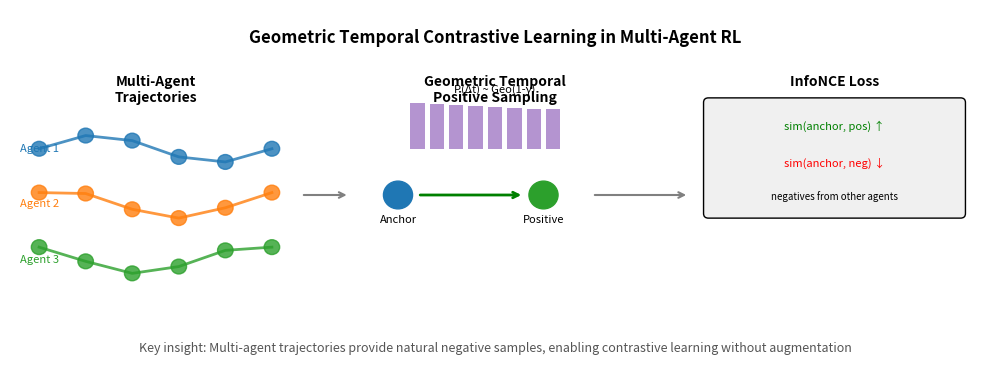

This chart was generated by the following Python code: (Note: this script raises an exception after producing the figure.)
"""
Generate method diagram for the paper.
"""

import matplotlib.pyplot as plt
import matplotlib.patches as mpatches
from matplotlib.patches import FancyBboxPatch, FancyArrowPatch
import numpy as np
import matplotlib
matplotlib.use('Agg')

def draw_method_figure():
    fig, ax = plt.subplots(figsize=(10, 4))
    ax.set_xlim(0, 10)
    ax.set_ylim(0, 4)
    ax.axis('off')

    # Colors
    agent_colors = ['#1f77b4', '#ff7f0e', '#2ca02c']

    # Title
    ax.text(5, 3.8, 'Geometric Temporal Contrastive Learning in Multi-Agent RL',
            ha='center', va='top', fontsize=12, fontweight='bold')

    # Left panel: Multi-agent trajectories
    ax.text(1.5, 3.3, 'Multi-Agent\nTrajectories', ha='center', va='top', fontsize=10, fontweight='bold')

    # Draw agent trajectories
    for i, color in enumerate(agent_colors):
        y_base = 2.5 - i * 0.6
        # Draw trajectory line
        x_points = np.linspace(0.3, 2.7, 6)
        y_points = y_base + 0.15 * np.sin(np.linspace(0, 2*np.pi, 6) + i)
        ax.plot(x_points, y_points, color=color, linewidth=2, alpha=0.8)
        # Draw state circles
        for j, (x, y) in enumerate(zip(x_points, y_points)):
            circle = plt.Circle((x, y), 0.08, color=color, alpha=0.8)
            ax.add_patch(circle)
        ax.text(0.1, y_base, f'Agent {i+1}', fontsize=8, va='center', color=color)

    # Middle panel: Geometric sampling
    ax.text(5, 3.3, 'Geometric Temporal\nPositive Sampling', ha='center', va='top', fontsize=10, fontweight='bold')

    # Draw anchor and positive
    ax.add_patch(plt.Circle((4, 2), 0.15, color='#1f77b4', zorder=5))
    ax.text(4, 2, 't', ha='center', va='center', fontsize=8, color='white', fontweight='bold')
    ax.text(4, 1.7, 'Anchor', ha='center', fontsize=8)

    ax.add_patch(plt.Circle((5.5, 2), 0.15, color='#2ca02c', zorder=5))
    ax.text(5.5, 2, 't+Δt', ha='center', va='center', fontsize=7, color='white', fontweight='bold')
    ax.text(5.5, 1.7, 'Positive', ha='center', fontsize=8)

    # Draw arrow between them
    ax.annotate('', xy=(5.3, 2), xytext=(4.2, 2),
                arrowprops=dict(arrowstyle='->', color='green', lw=2))

    # Geometric distribution visualization
    x_geo = np.arange(1, 15)
    p = 0.023  # 1 - gamma
    y_geo = (1-p)**(x_geo-1) * p
    y_geo = y_geo / max(y_geo) * 0.5  # Normalize for display

    for i, (x, y) in enumerate(zip(x_geo[:8], y_geo[:8])):
        bar_x = 4.2 + i * 0.2
        ax.bar(bar_x, y, width=0.15, bottom=2.5, color='#9467bd', alpha=0.7)
    ax.text(5, 3.1, 'P(Δt) ~ Geo(1-γ)', ha='center', fontsize=8)

    # Right panel: Loss computation
    ax.text(8.5, 3.3, 'InfoNCE Loss', ha='center', va='top', fontsize=10, fontweight='bold')

    # Draw similarity computation
    ax.add_patch(FancyBboxPatch((7.2, 1.8), 2.6, 1.2, boxstyle="round,pad=0.05",
                                 facecolor='#f0f0f0', edgecolor='black', linewidth=1))

    ax.text(8.5, 2.7, 'sim(anchor, pos) ↑', ha='center', fontsize=8, color='green')
    ax.text(8.5, 2.3, 'sim(anchor, neg) ↓', ha='center', fontsize=8, color='red')
    ax.text(8.5, 1.95, 'negatives from other agents', ha='center', fontsize=7, style='italic')

    # Add arrows connecting panels
    ax.annotate('', xy=(3.5, 2), xytext=(3, 2),
                arrowprops=dict(arrowstyle='->', color='gray', lw=1.5))
    ax.annotate('', xy=(7, 2), xytext=(6, 2),
                arrowprops=dict(arrowstyle='->', color='gray', lw=1.5))

    # Bottom text
    ax.text(5, 0.3,
            'Key insight: Multi-agent trajectories provide natural negative samples, enabling contrastive learning without augmentation',
            ha='center', fontsize=9, style='italic', color='#555555')

    plt.tight_layout()
    plt.savefig('v3_experiments/figures/method_figure.pdf', bbox_inches='tight', dpi=300)
    plt.savefig('v3_experiments/figures/method_figure.png', bbox_inches='tight', dpi=150)
    plt.close()
    print("Saved method figure to v3_experiments/figures/method_figure.pdf")


if __name__ == "__main__":
    draw_method_figure()
